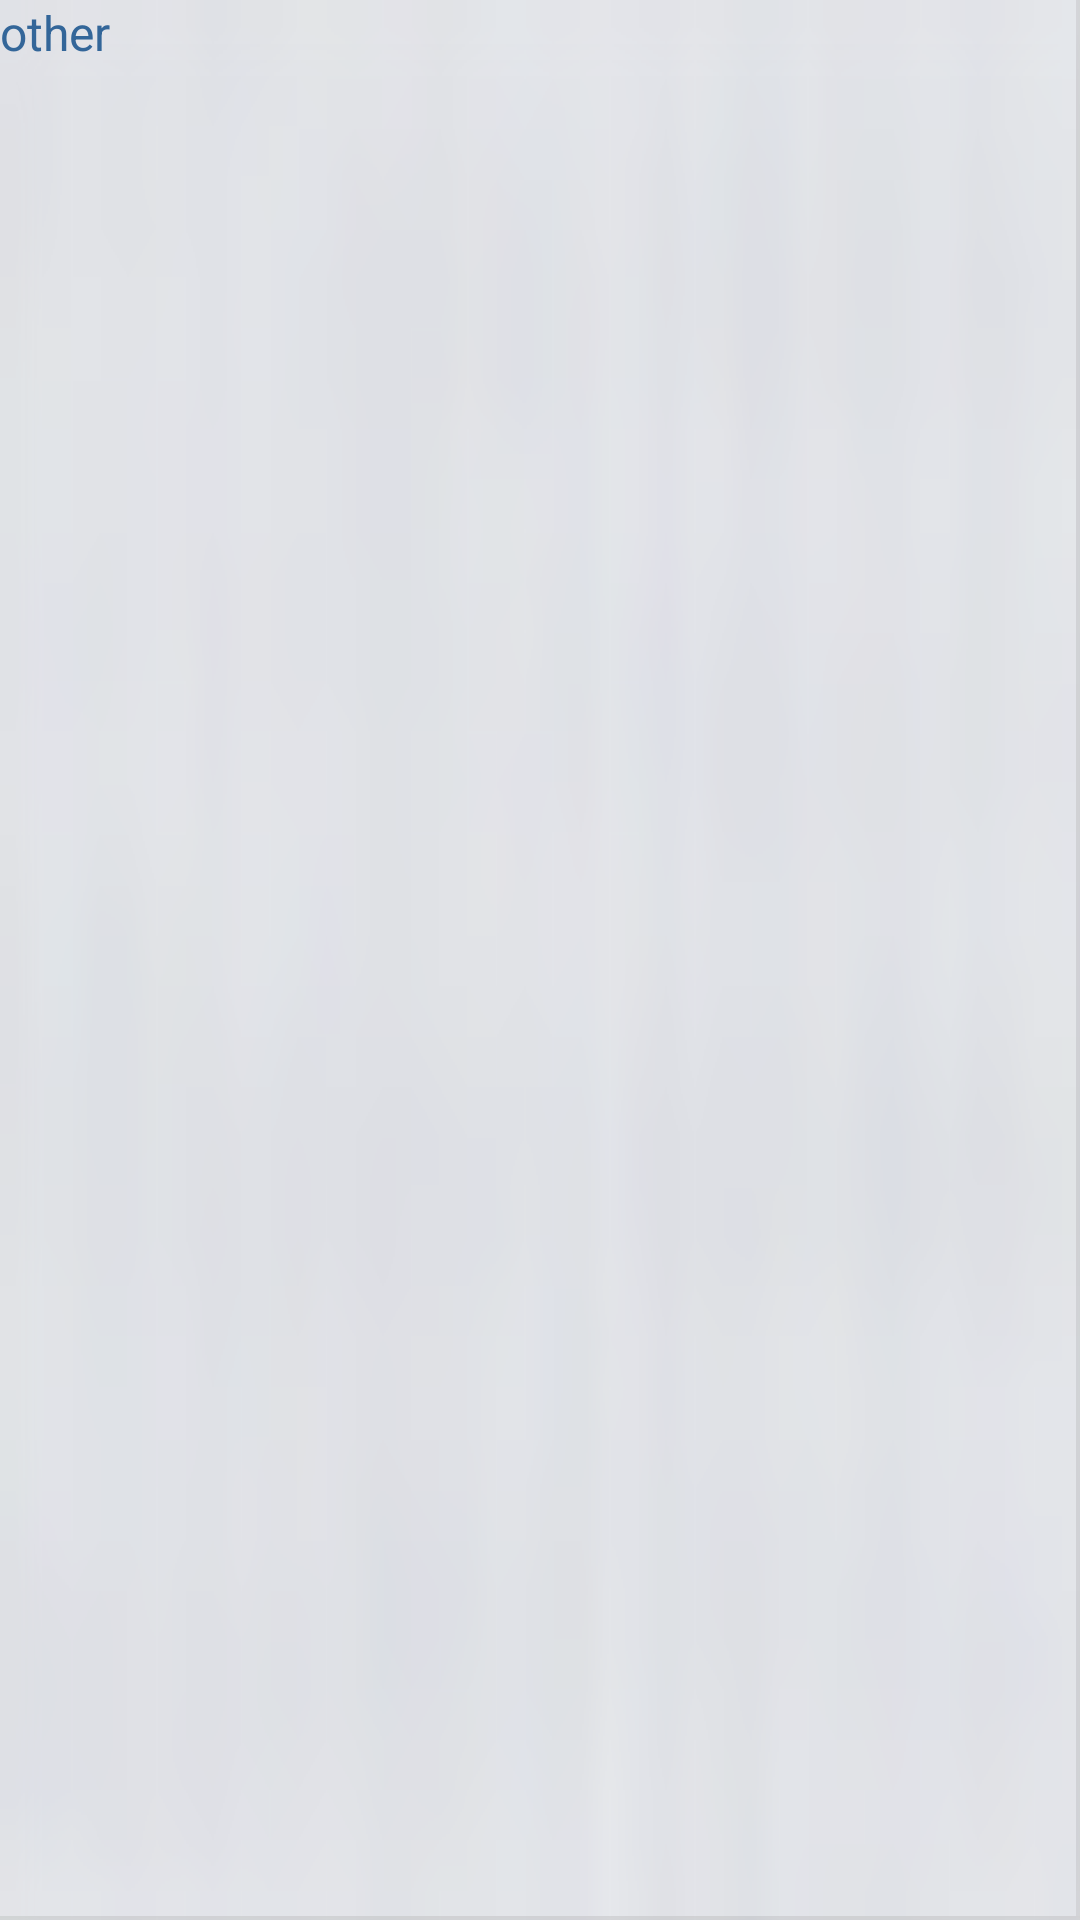

Produce the Android XML layout that renders to this screen, including the resource entries it uses.
<!-- AndroidManifest.xml: application theme AppTheme -->
<!-- res/layout/other_item.xml -->
<?xml version="1.0" encoding="utf-8"?>

<LinearLayout xmlns:android="http://schemas.android.com/apk/res/android"
    android:layout_width="match_parent"
    android:layout_height="match_parent"
    android:background="@drawable/grid_item_background"
    android:orientation="vertical" >

    <LinearLayout
        android:layout_width="wrap_content"
        android:layout_height="wrap_content"
        android:orientation="vertical" >

        <TextView
            android:id="@+id/other_grid_item_tv"
            android:layout_width="match_parent"
            android:layout_height="wrap_content"
            android:gravity="center_vertical|center_horizontal"
            android:text="other"
            android:textColor="@color/etong_text_color"
            android:textSize="@dimen/LargeTextSize" />
    </LinearLayout>

    <TableLayout
        android:id="@+id/otherButtonLayout"
        android:layout_width="wrap_content"
        android:layout_height="match_parent"
        android:layout_weight="1.0"
        android:gravity="center_vertical|center_horizontal"
        android:orientation="horizontal"
        android:visibility="gone" >

        <TableRow>

            <Button
                android:id="@+id/otherFn1Btn"
                style="@style/otherButtonStyle"
                android:minWidth="50.0dip"
                android:text="" />

            <Button
                android:id="@+id/otherFn2Btn"
                style="@style/otherButtonStyle"
                android:minWidth="50.0dip"
                android:text="" />

            <Button
                android:id="@+id/otherFn3Btn"
                style="@style/otherButtonStyle"
                android:minWidth="50.0dip"
                android:text="" />

            <Button
                android:id="@+id/otherFn4Btn"
                style="@style/otherButtonStyle"
                android:minWidth="50.0dip"
                android:text="" />

            <Button
                android:id="@+id/otherFn5Btn"
                style="@style/otherButtonStyle"
                android:minWidth="50.0dip"
                android:text="" />

            <Button
                android:id="@+id/otherFn6Btn"
                style="@style/otherButtonStyle"
                android:minWidth="50.0dip"
                android:text="" />
        </TableRow>

        <TableRow>

            <Button
                android:id="@+id/otherFn7Btn"
                style="@style/otherButtonStyle"
                android:minWidth="50.0dip"
                android:text=" " />

            <Button
                android:id="@+id/otherFn8Btn"
                style="@style/otherButtonStyle"
                android:minWidth="50.0dip"
                android:text=" " />

            <Button
                android:id="@+id/otherFn9Btn"
                style="@style/otherButtonStyle"
                android:minWidth="50.0dip"
                android:text=" " />

            <Button
                android:id="@+id/otherFn10Btn"
                style="@style/otherButtonStyle"
                android:minWidth="50.0dip"
                android:text=" " />

            <Button
                android:id="@+id/otherFn11Btn"
                style="@style/otherButtonStyle"
                android:minWidth="50.0dip"
                android:text=" " />

            <Button
                android:id="@+id/otherFn12Btn"
                style="@style/otherButtonStyle"
                android:minWidth="50.0dip"
                android:text=" " />
        </TableRow>

        <TableRow>

            <Button
                android:id="@+id/otherFn13Btn"
                style="@style/otherButtonStyle"
                android:minWidth="50.0dip"
                android:text=" " />

            <Button
                android:id="@+id/otherFn14Btn"
                style="@style/otherButtonStyle"
                android:minWidth="50.0dip"
                android:text=" " />

            <Button
                android:id="@+id/otherFn15Btn"
                style="@style/otherButtonStyle"
                android:minWidth="50.0dip"
                android:text=" " />

            <Button
                android:id="@+id/otherFn16Btn"
                style="@style/otherButtonStyle"
                android:minWidth="50.0dip"
                android:text=" " />

            <Button
                android:id="@+id/otherFn17Btn"
                style="@style/otherButtonStyle"
                android:minWidth="50.0dip"
                android:text=" " />

            <Button
                android:id="@+id/otherFn18Btn"
                style="@style/otherButtonStyle"
                android:minWidth="50.0dip"
                android:text=" " />
        </TableRow>
    </TableLayout>

</LinearLayout>
<!-- resources referenced by this layout -->
<resources>
  <color name="etong_text_color">#ff336699</color>
  <dimen name="LargeTextSize">16.0dip</dimen>
  <style name="otherButtonStyle">
          <item name="android:layout_marginTop">5.0dip</item>
          <item name="android:layout_marginRight">1.0dip</item>
          <item name="android:layout_marginBottom">5.0dip</item>
          <item name="android:layout_marginLeft">1.0dip</item>
          <item name="android:minWidth">80.0dip</item>
          <item name="android:layout_width">wrap_content</item>
          <item name="android:layout_height">wrap_content</item>
          <item name="android:textSize">@dimen/BasicTextSize</item>
          <item name="android:textColor">@color/room_btn_text</item>
          <item name="android:background">@drawable/room_btn</item>
      </style>
  <style name="AppTheme" parent="android:Theme.Holo.Light">
          <item name="android:windowNoTitle">true</item>
      </style>
  <dimen name="BasicTextSize">15.0dip</dimen>
  <!-- drawable room_btn (drawable) -->
  <?xml version="1.0" encoding="utf-8"?>
  <selector xmlns:android="http://schemas.android.com/apk/res/android">
  
      <item android:drawable="@drawable/room_pressed" android:state_focused="true" android:state_pressed="true"></item>
      <item android:drawable="@drawable/room_pressed" android:state_focused="false" android:state_pressed="true"></item>
      <item android:drawable="@drawable/room_pressed" android:state_focused="true"></item>
      <item android:drawable="@drawable/room_normal" android:state_focused="false"></item>
  
  </selector>
</resources>
